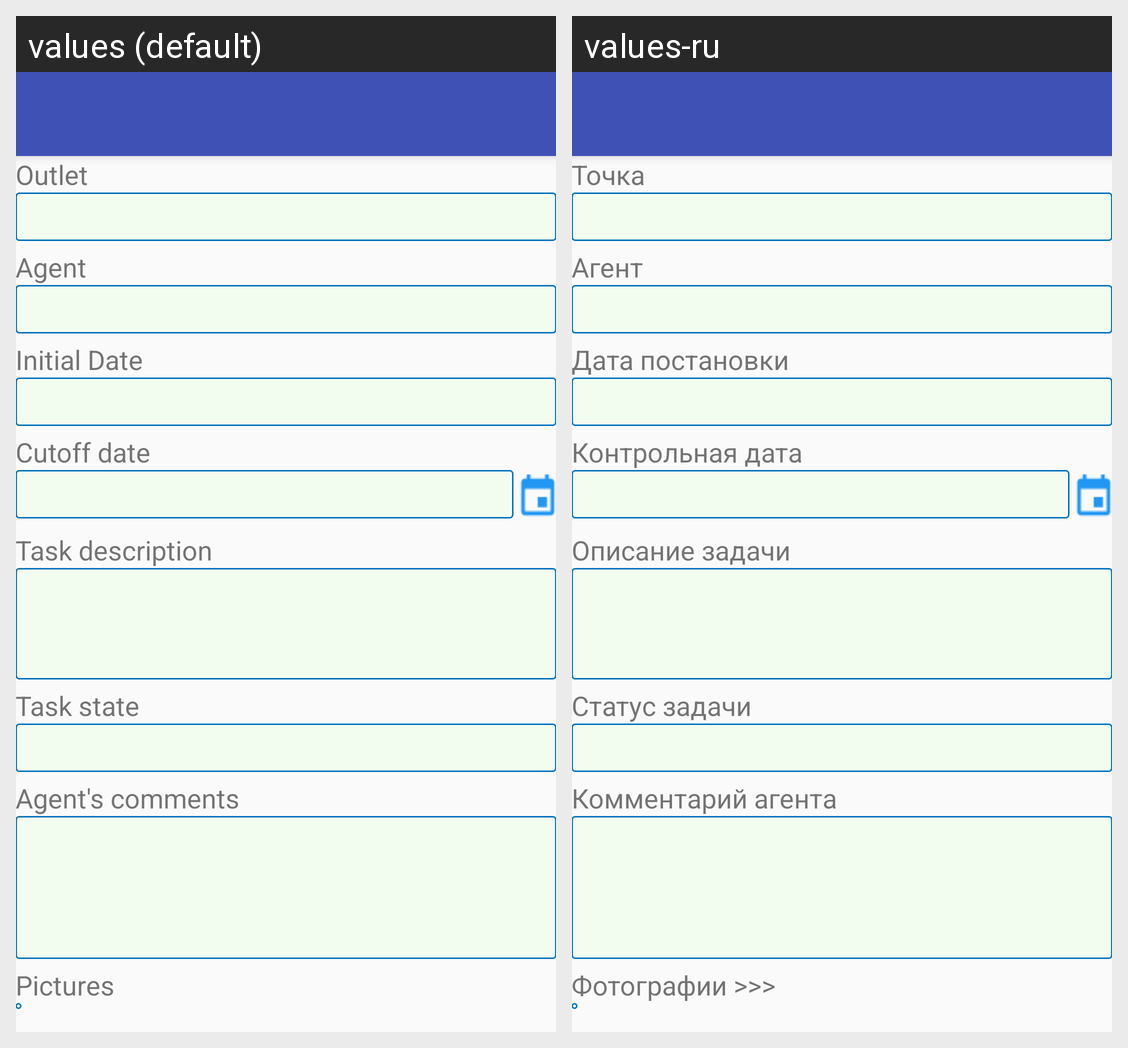

Locale-by-locale string values for the Android screen shown in this grid:
Android screen res/layout/activity_form.xml rendered under 2 locales, left to right: values (default), values-ru. Device: Nexus 5 (rendered at 1080×1920; each locale shown at half size, 540×960, under a caption strip naming it); theme AppTheme.NoActionBar.
Strings drawn on this screen, with the default value and each locale's value (text and hints the layout hard-codes, and strings that could not be matched under every locale, appear in the picture but are not listed):

LabelOutlet
  values: Outlet
  values-ru: Точка

LabelAgent
  values: Agent
  values-ru: Агент

InitialDate
  values: Initial Date
  values-ru: Дата постановки

TargetDate
  values: Cutoff date
  values-ru: Контрольная дата

TaskDescription
  values: Task description
  values-ru: Описание задачи

State
  values: Task state
  values-ru: Статус задачи

Comments
  values: Agent's comments
  values-ru: Комментарий агента

Pictures
  values: Pictures
  values-ru: Фотографии >>>
